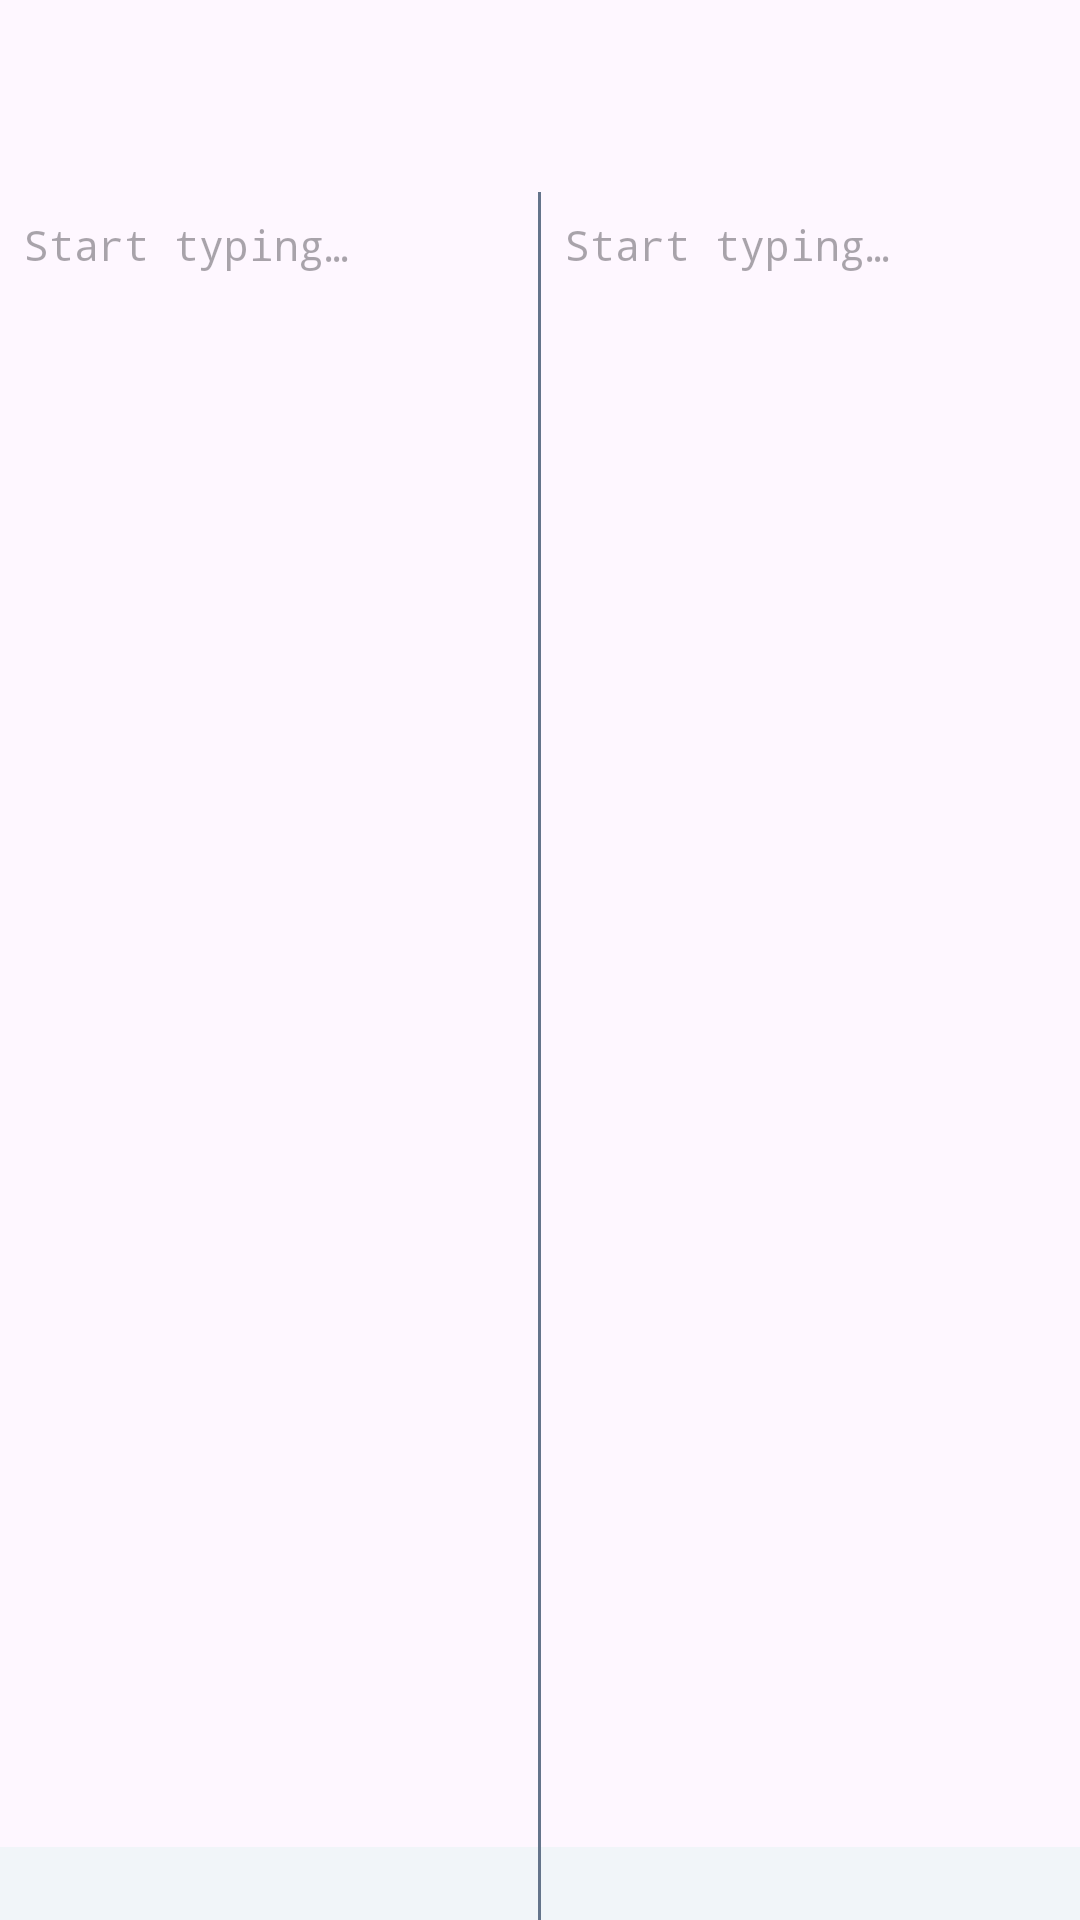

This screen was rendered from an Android layout file. Write that file and the resources it references.
<!-- AndroidManifest.xml: application theme Theme.RockEdit -->
<!-- res/layout/activity_split_editor.xml -->
<?xml version="1.0" encoding="utf-8"?>
<LinearLayout xmlns:android="http://schemas.android.com/apk/res/android"
    android:id="@+id/split_root"
    android:layout_width="match_parent"
    android:layout_height="match_parent"
    android:orientation="vertical">

    <androidx.appcompat.widget.Toolbar
        android:id="@+id/split_toolbar"
        android:layout_width="match_parent"
        android:layout_height="?attr/actionBarSize"
        android:background="?attr/colorSurface" />

    <LinearLayout
        android:id="@+id/split_panes"
        android:layout_width="match_parent"
        android:layout_height="0dp"
        android:layout_weight="1"
        android:orientation="horizontal">

        <LinearLayout
            android:id="@+id/split_pane_a"
            android:layout_width="0dp"
            android:layout_height="match_parent"
            android:layout_weight="1"
            android:orientation="vertical">

            <EditText
                android:id="@+id/pane_a"
                android:layout_width="match_parent"
                android:layout_height="0dp"
                android:layout_weight="1"
                android:background="@null"
                android:fontFamily="monospace"
                android:gravity="top|start"
                android:hint="@string/split_pane_hint"
                android:importantForAutofill="no"
                android:inputType="textMultiLine|textNoSuggestions"
                android:padding="8dp"
                android:textSize="14sp"
                android:typeface="monospace" />

            <TextView
                android:id="@+id/status_a"
                android:layout_width="match_parent"
                android:layout_height="wrap_content"
                android:background="@color/gutter_background"
                android:ellipsize="end"
                android:paddingStart="8dp"
                android:paddingTop="4dp"
                android:paddingEnd="8dp"
                android:paddingBottom="4dp"
                android:singleLine="true"
                android:textColor="@color/gutter_text"
                android:textSize="12sp" />
        </LinearLayout>

        <View
            android:id="@+id/split_divider"
            android:layout_width="1dp"
            android:layout_height="match_parent"
            android:background="@color/gutter_text" />

        <LinearLayout
            android:id="@+id/split_pane_b"
            android:layout_width="0dp"
            android:layout_height="match_parent"
            android:layout_weight="1"
            android:orientation="vertical">

            <EditText
                android:id="@+id/pane_b"
                android:layout_width="match_parent"
                android:layout_height="0dp"
                android:layout_weight="1"
                android:background="@null"
                android:fontFamily="monospace"
                android:gravity="top|start"
                android:hint="@string/split_pane_hint"
                android:importantForAutofill="no"
                android:inputType="textMultiLine|textNoSuggestions"
                android:padding="8dp"
                android:textSize="14sp"
                android:typeface="monospace" />

            <TextView
                android:id="@+id/status_b"
                android:layout_width="match_parent"
                android:layout_height="wrap_content"
                android:background="@color/gutter_background"
                android:ellipsize="end"
                android:paddingStart="8dp"
                android:paddingTop="4dp"
                android:paddingEnd="8dp"
                android:paddingBottom="4dp"
                android:singleLine="true"
                android:textColor="@color/gutter_text"
                android:textSize="12sp" />
        </LinearLayout>
    </LinearLayout>
</LinearLayout>
<!-- resources referenced by this layout -->
<resources>
  <color name="gutter_background">#F1F5F9</color>
  <color name="gutter_text">#64748B</color>
  <string name="split_pane_hint">Start typing…</string>
  <style name="Theme.RockEdit" parent="Theme.Material3.DayNight.NoActionBar">
          <item name="android:statusBarColor">@android:color/transparent</item>
          <item name="android:windowLightStatusBar">false</item>
      </style>
</resources>
